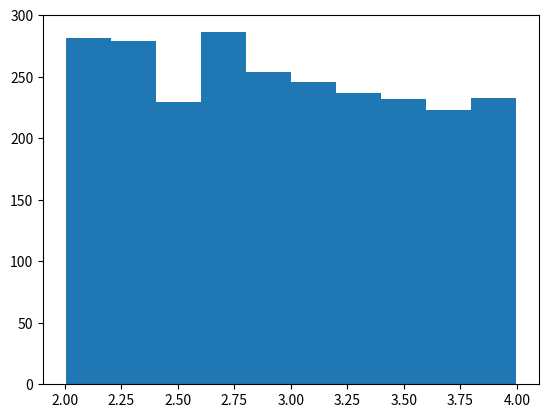
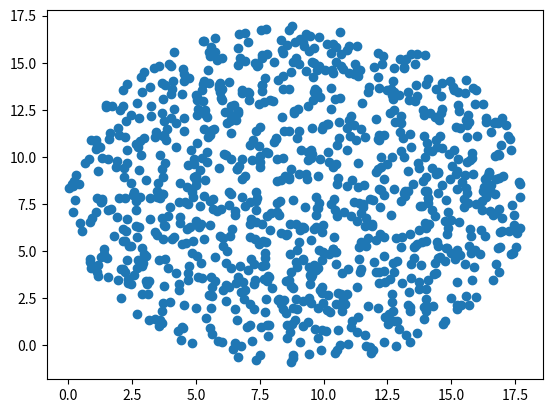

These charts were generated, in order, by the following Python code:
import numpy as np
import matplotlib.pyplot as plt


# Task 1
def exercise_1(n, min_value, max_value):
    A = np.random.rand(n, n)  # create a matrix
    A = np.triu(A)  # make it upper triangular
    A = A + A.T - np.eye(n) * np.diag(A)  # mirror and fix diagonal
    return A * (max_value - min_value) + min_value  # scale and shift


a = exercise_1(50, 2, 4)
plt.hist(a.flatten())
plt.show()

# Task 2
a = np.random.rand(7, 3)


def normalisation(matrix):
    zero_mean = (matrix - np.mean(matrix, axis=1, keepdims=True))
    unit_variance = zero_mean / np.std(matrix, axis=1, keepdims=True)
    increasing_variance = unit_variance * np.atleast_2d(np.sqrt((np.arange(matrix.shape[0]) + 1))).T
    return increasing_variance


result = normalisation(a)
print("Resulting matrix:\n", result, "\n")
print("Mean: \n", np.mean(normalisation(a), axis=1), "\n")
print("Variance: \n", np.var(normalisation(a), axis=1), "\n")


# Task 3
def inverse(m1, m2):
    assert m1.shape[0] == m2.shape[1] & m2.shape[0] == m1.shape[1], "Incompatible matrices"
    # return np.all(m1 @ m2 == np.eye(m1.shape[0]))
    return np.allclose(m1 @ m2, np.eye(m1.shape[0]))


matrix_1 = np.eye(5)
matrix_2 = np.eye(5)
print(inverse(matrix_1, matrix_2))

matrix_1 = np.random.randn(5, 5)
matrix_2 = np.eye(5)
print(inverse(matrix_1, matrix_2))

matrix_1 = np.random.randn(5, 5)
matrix_2 = np.linalg.inv(matrix_1)
print(inverse(matrix_1, matrix_2))


# Task 4
r_max = 9
n = 1000
c_x, c_y = 9, 8

r = np.sqrt(np.random.rand(n)) * r_max
angle = np.random.rand(n) * 2 * np.pi
# https://stackoverflow.com/questions/5837572/generate-a-random-point-within-a-circle-uniformly

x = np.atleast_2d(np.cos(angle) * r + c_x)
y = np.atleast_2d(np.sin(angle) * r + c_y)

result = np.concatenate((x, y), axis=0)
print(result.shape)

plt.scatter(result[0, :], result[1, :])
plt.show()
